Run: headless pygame with SDL's dummy video driver; simulated clock (each Clock.tick advances the game by its frame time, no real sleeping); random seed 0; keys injected as events and as key.get_pressed() state; mouse plan: one left click at the window centre at the start of phase 2, then a move to the lower-right quarter at the start of phase 3.
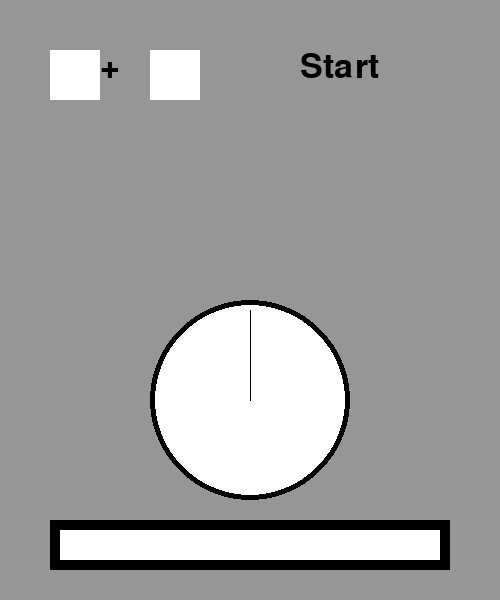
Frame 1 of 4 · flips 1–60 · no input
Frame 2 of 4 · flips 61–180 · clicked the window centre · tapped SPACE, RETURN · held RIGHT (→), D · screen unchanged from frame 1, image omitted
Frame 3 of 4 · flips 181–300 · moved the mouse to the lower-right quarter · held DOWN (↓), S · screen unchanged from frame 2, image omitted
Frame 4 of 4 · flips 301–420 · held LEFT (←), A, UP (↑), W · screen unchanged from frame 3, image omitted

The pygame program that drew these frames:

import pygame
pygame.init()
screen = pygame.display.set_mode((500,600))
GREY = (150,150,150)
WHITE =(255,255,255)
BLACK = (0,0,0)
running = True
font = pygame.font.SysFont('sans',50)
text_1=font.render('+',True,BLACK)
text_2 = font.render('Start',True,BLACK)
while running:
	screen.fill(GREY)
	screen.blit(text_1,(100,50))
	screen.blit(text_2,(300,50))

	mouse_x,mouse_y = pygame.mouse.get_pos()
	print(mouse_x)
	#print(mouse_y)

	pygame.draw.rect(screen,WHITE,(50,50,50,50))
	pygame.draw.rect(screen,WHITE,(150,50,50,50))
	#pygame.draw.rect(screen,WHITE,(300,50,100,50))
	pygame.draw.rect(screen,BLACK,(50,520,400,50))
	pygame.draw.rect(screen,WHITE,(60,530,380,30))
	pygame.draw.circle(screen,BLACK,(250,400),100)
	pygame.draw.circle(screen,WHITE,(250,400),95)
	pygame.draw.line(screen,BLACK,(250,400),(250,310))
	for event in pygame.event.get():
		if event.type == pygame.QUIT:
			running = False
			if event.type== pygame.MOUSEBUTTONDOWN:
				if(100<mouse_x<150) and (50<mouse_y<100):
					print("press + min")
				if(300<mouse_x<450) and (50<mouse_y<100):
					print("press + min")	
	pygame.display.flip()
pygame.quit()
